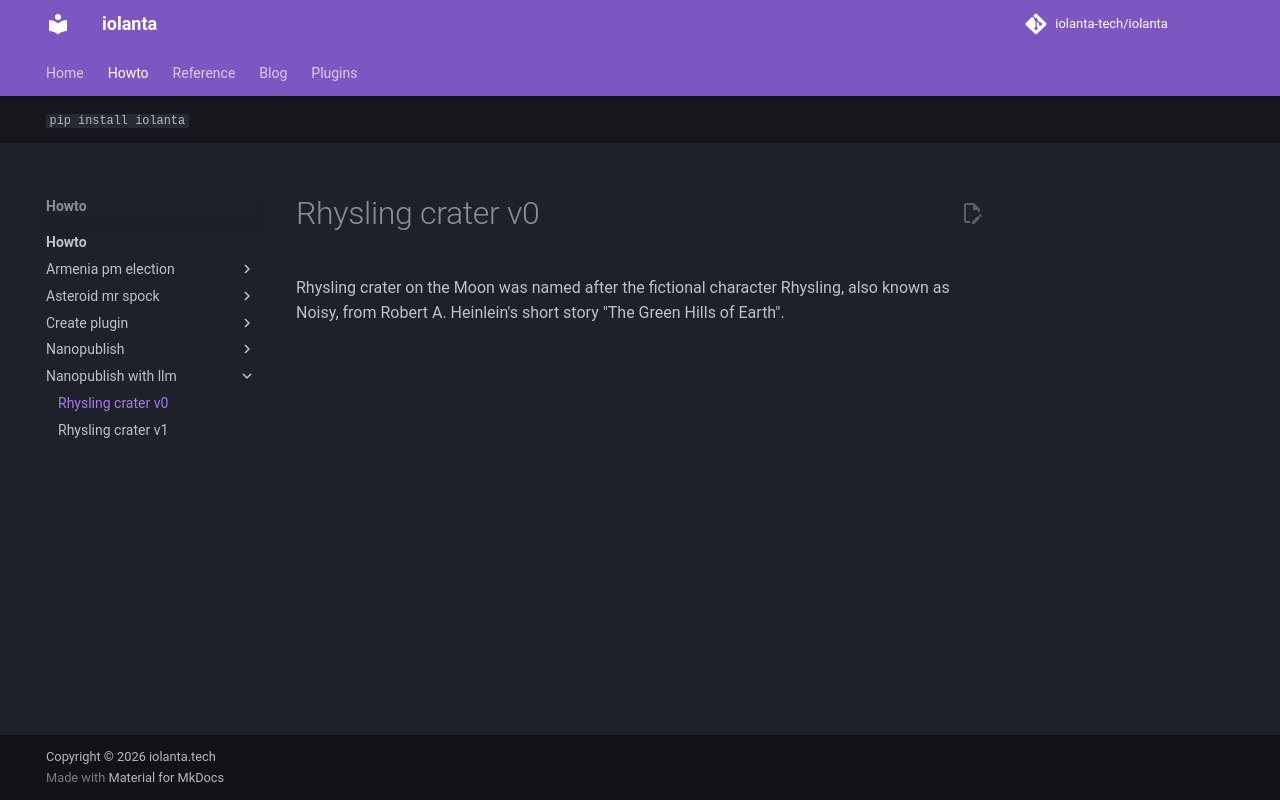

repository: iolanta-tech/iolanta · page: howto/nanopublish-with-llm/rhysling-crater-v0/index.html · generator: mkdocs

Rhysling crater on the Moon was named after the fictional character Rhysling, also known as Noisy, from Robert A. Heinlein's short story "The Green Hills of Earth".
